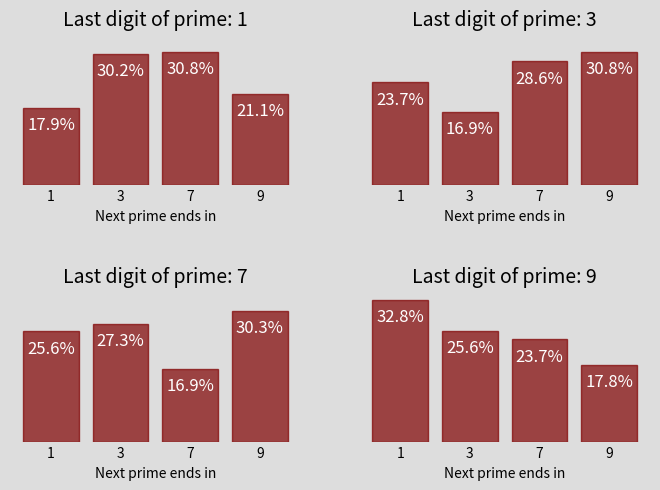

Reproduce this figure in Python.
import numpy as np
import matplotlib.pyplot as plt

# Create a set of bar charts summarizing the probabilities associated with
# the last digits of consecutive prime numbers. More details
# at https://scipython.com/blog/do-consecutive-primes-avoid-sharing-the-same-last-digit/
# [redacted]

# Dictionary of consecutive digit counts for the first 10,000,000 primes
digit_count = {1: {1: 446808, 3: 756072, 9: 526953, 7: 769924},
               3: {1: 593196, 3: 422302, 9: 769915, 7: 714795},
               9: {1: 820369, 3: 640076, 9: 446032, 7: 593275},
               7: {1: 639384, 3: 681759, 9: 756852, 7: 422289}}
fig, ax = plt.subplots(nrows=2, ncols=2, facecolor='#dddddd')

xticks = [0,1,2,3]
last_digits = [1,3,7,9]
for i, d in enumerate(last_digits):
    ir, ic = i // 2, i % 2 
    this_ax = ax[ir,ic]
    this_ax.patch.set_alpha(1)
    count = np.array([digit_count[d][j] for j in last_digits])
    total = sum(count)
    prob = count / total * 100
    this_ax.bar(xticks, prob, align='center', color='maroon', ec='maroon',
                alpha=0.7)
    this_ax.set_title('Last digit of prime: {:d}'.format(d), fontsize=14)
    this_ax.set_xticklabels(['{:d}'.format(j) for j in last_digits])
    this_ax.set_xticks(xticks)
    this_ax.set_yticks([0,10,20,30,40])
    this_ax.set_ylim(0,35)
    this_ax.set_yticks([])
    for j, pr in enumerate(prob):
        this_ax.annotate('{:.1f}%'.format(pr), xy=(j, pr-2), ha='center',
                         va='top', color='w', fontsize=12)
    this_ax.set_xlabel('Next prime ends in')
    this_ax.set_frame_on(False)
    this_ax.tick_params(axis='x', length=0)
    this_ax.tick_params(axis='y', length=0)
fig.subplots_adjust(wspace=0.2, hspace=0.7, left=0, bottom=0.1, right=1,
                    top=0.95)
plt.savefig('prime_digits.png')
plt.show()


